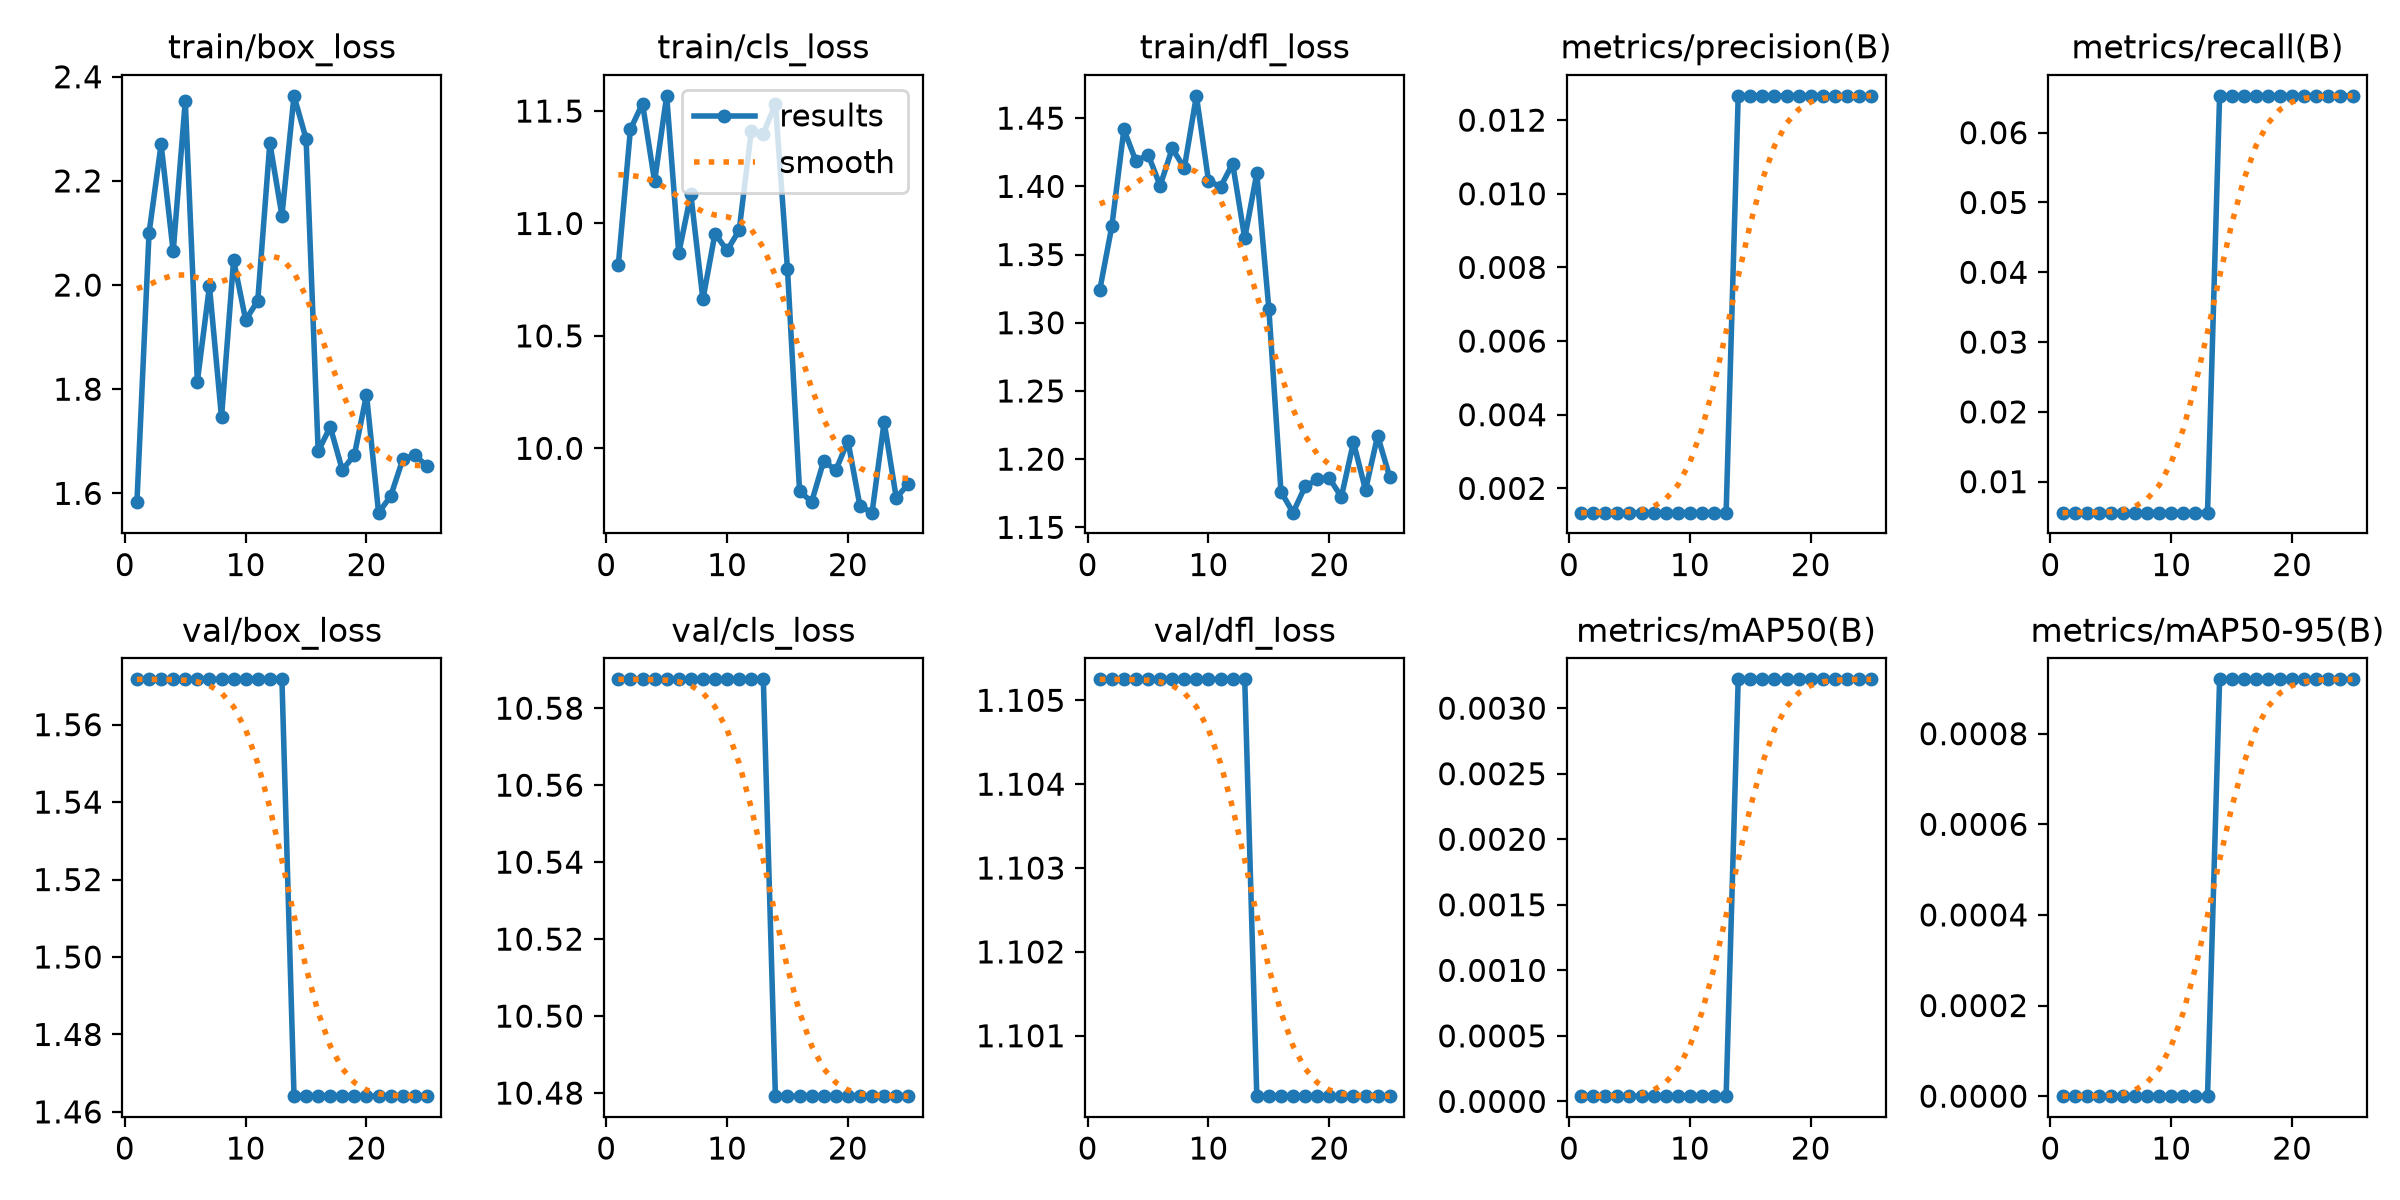

Values plotted in this chart, from the file beside it:
epoch, time, train/box_loss, train/cls_loss, train/dfl_loss, metrics/precision(B), metrics/recall(B), metrics/mAP50(B), metrics/mAP50-95(B), val/box_loss, val/cls_loss, val/dfl_loss, lr/pg0, lr/pg1, lr/pg2
1, 1.874, 1.584, 10.82, 1.324, 0.00134, 0.00556, 4e-05, 0, 1.572, 10.59, 1.105, 0.000119, 0.000119, 0.000119
2, 3.775, 2.1, 11.42, 1.371, 0.00134, 0.00556, 4e-05, 0, 1.572, 10.59, 1.105, 0.0003429, 0.0003429, 0.0003429
3, 5.93, 2.27, 11.53, 1.442, 0.00134, 0.00556, 4e-05, 0, 1.572, 10.59, 1.105, 0.0005479, 0.0005479, 0.0005479
4, 7.715, 2.065, 11.19, 1.418, 0.00134, 0.00556, 4e-05, 0, 1.572, 10.59, 1.105, 0.0006292, 0.0006292, 0.0006292
5, 9.804, 2.353, 11.57, 1.423, 0.00134, 0.00556, 4e-05, 0, 1.572, 10.59, 1.105, 0.0006009, 0.0006009, 0.0006009
6, 11.4, 1.815, 10.87, 1.401, 0.00134, 0.00556, 4e-05, 0, 1.572, 10.59, 1.105, 0.0005726, 0.0005726, 0.0005726
7, 12.99, 1.998, 11.13, 1.428, 0.00134, 0.00556, 4e-05, 0, 1.572, 10.59, 1.105, 0.0005444, 0.0005444, 0.0005444
8, 14.67, 1.746, 10.66, 1.413, 0.00134, 0.00556, 4e-05, 0, 1.572, 10.59, 1.105, 0.0005161, 0.0005161, 0.0005161
9, 16.61, 2.048, 10.96, 1.466, 0.00134, 0.00556, 4e-05, 0, 1.572, 10.59, 1.105, 0.0004878, 0.0004878, 0.0004878
10, 18.48, 1.933, 10.88, 1.404, 0.00134, 0.00556, 4e-05, 0, 1.572, 10.59, 1.105, 0.0004595, 0.0004595, 0.0004595
11, 20.45, 1.97, 10.97, 1.4, 0.00134, 0.00556, 4e-05, 0, 1.572, 10.59, 1.105, 0.0004313, 0.0004313, 0.0004313
12, 22.14, 2.273, 11.41, 1.417, 0.00134, 0.00556, 4e-05, 0, 1.572, 10.59, 1.105, 0.000403, 0.000403, 0.000403
13, 23.76, 2.133, 11.4, 1.362, 0.00134, 0.00556, 4e-05, 0, 1.572, 10.59, 1.105, 0.0003747, 0.0003747, 0.0003747
14, 25.89, 2.363, 11.53, 1.41, 0.01266, 0.06528, 0.00322, 0.00092, 1.464, 10.48, 1.1, 0.0003464, 0.0003464, 0.0003464
15, 27.6, 2.281, 10.8, 1.31, 0.01266, 0.06528, 0.00322, 0.00092, 1.464, 10.48, 1.1, 0.0003182, 0.0003182, 0.0003182
16, 29.45, 1.681, 9.809, 1.176, 0.01266, 0.06528, 0.00322, 0.00092, 1.464, 10.48, 1.1, 0.0002899, 0.0002899, 0.0002899
17, 31.13, 1.728, 9.762, 1.161, 0.01266, 0.06528, 0.00322, 0.00092, 1.464, 10.48, 1.1, 0.0002616, 0.0002616, 0.0002616
18, 32.84, 1.645, 9.944, 1.18, 0.01266, 0.06528, 0.00322, 0.00092, 1.464, 10.48, 1.1, 0.0002333, 0.0002333, 0.0002333
19, 34.44, 1.674, 9.902, 1.185, 0.01266, 0.06528, 0.00322, 0.00092, 1.464, 10.48, 1.1, 0.0002051, 0.0002051, 0.0002051
20, 36.28, 1.789, 10.03, 1.186, 0.01266, 0.06528, 0.00322, 0.00092, 1.464, 10.48, 1.1, 0.0001768, 0.0001768, 0.0001768
21, 37.9, 1.563, 9.743, 1.172, 0.01266, 0.06528, 0.00322, 0.00092, 1.464, 10.48, 1.1, 0.0001485, 0.0001485, 0.0001485
22, 39.73, 1.594, 9.714, 1.212, 0.01266, 0.06528, 0.00322, 0.00092, 1.464, 10.48, 1.1, 0.0001202, 0.0001202, 0.0001202
23, 41.69, 1.665, 10.12, 1.177, 0.01266, 0.06528, 0.00322, 0.00092, 1.464, 10.48, 1.1, 9.19632e-05, 9.19632e-05, 9.19632e-05
24, 43.38, 1.673, 9.78, 1.217, 0.01266, 0.06528, 0.00322, 0.00092, 1.464, 10.48, 1.1, 6.36888e-05, 6.36888e-05, 6.36888e-05
25, 45.16, 1.653, 9.84, 1.187, 0.01266, 0.06528, 0.00322, 0.00092, 1.464, 10.48, 1.1, 3.54144e-05, 3.54144e-05, 3.54144e-05
